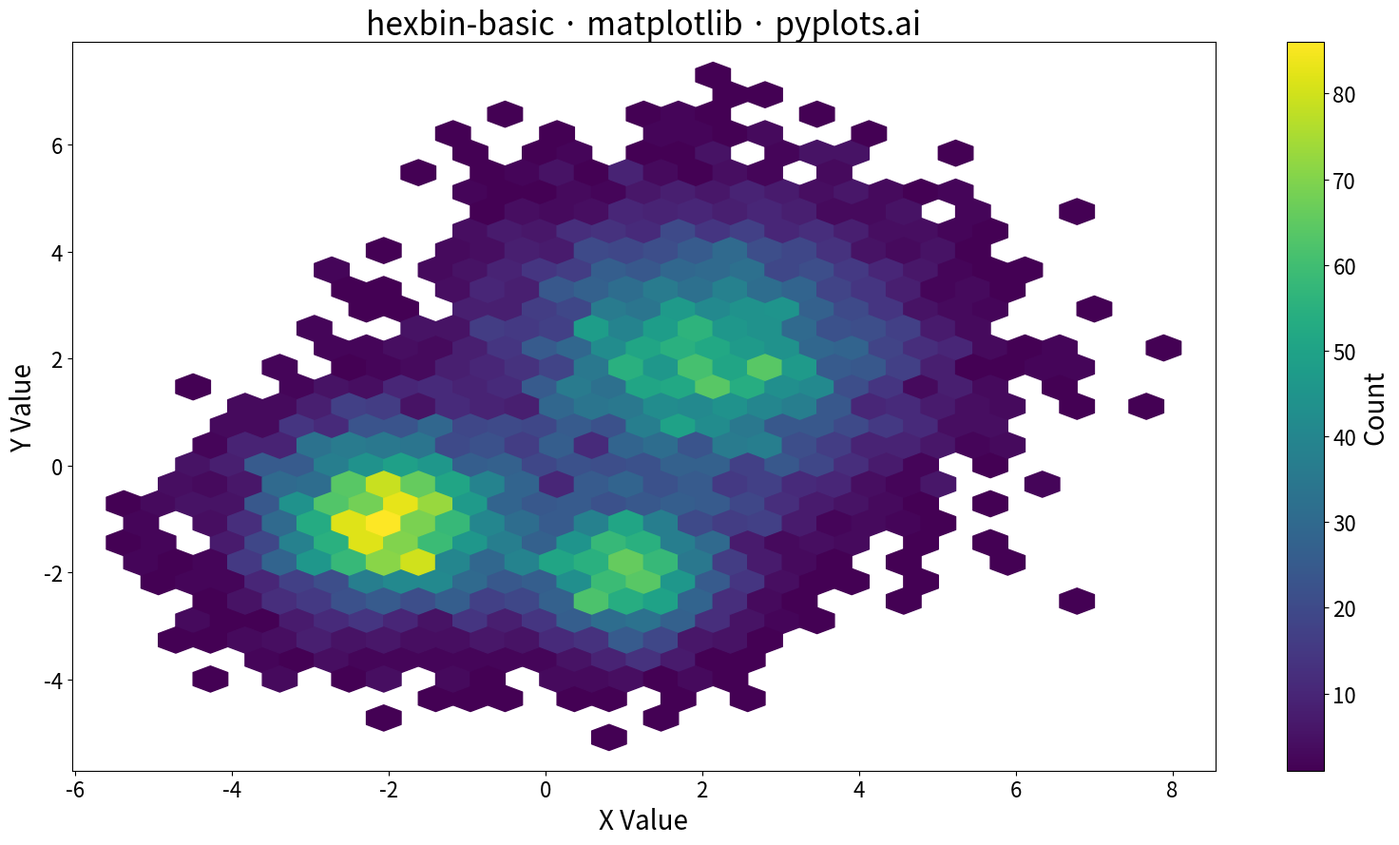

Here is the Python script that generated this plot:
""" pyplots.ai
hexbin-basic: Basic Hexbin Plot
Library: matplotlib 3.10.8 | Python 3.13.11
Quality: 100/100 | Created: 2025-12-14
"""

import matplotlib.pyplot as plt
import numpy as np


# Data - generate clustered bivariate data
np.random.seed(42)
n_points = 10000

# Create multiple clusters for interesting density patterns
cluster1_x = np.random.randn(n_points // 2) * 1.5 + 2
cluster1_y = np.random.randn(n_points // 2) * 1.5 + 2
cluster2_x = np.random.randn(n_points // 3) * 1.0 - 2
cluster2_y = np.random.randn(n_points // 3) * 1.0 - 1
cluster3_x = np.random.randn(n_points // 6) * 0.8 + 1
cluster3_y = np.random.randn(n_points // 6) * 0.8 - 2

x = np.concatenate([cluster1_x, cluster2_x, cluster3_x])
y = np.concatenate([cluster1_y, cluster2_y, cluster3_y])

# Plot
fig, ax = plt.subplots(figsize=(16, 9))

# Create hexbin plot with viridis colormap
hb = ax.hexbin(x, y, gridsize=30, cmap="viridis", mincnt=1)

# Add colorbar to show density scale
cbar = fig.colorbar(hb, ax=ax)
cbar.set_label("Count", fontsize=20)
cbar.ax.tick_params(labelsize=16)

# Labels and styling
ax.set_xlabel("X Value", fontsize=20)
ax.set_ylabel("Y Value", fontsize=20)
ax.set_title("hexbin-basic · matplotlib · pyplots.ai", fontsize=24)
ax.tick_params(axis="both", labelsize=16)

plt.tight_layout()
plt.savefig("plot.png", dpi=300, bbox_inches="tight")
